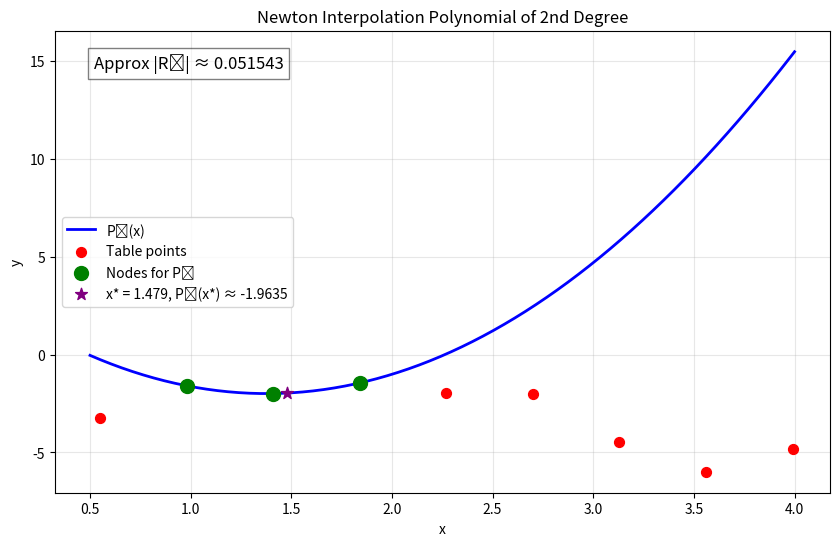
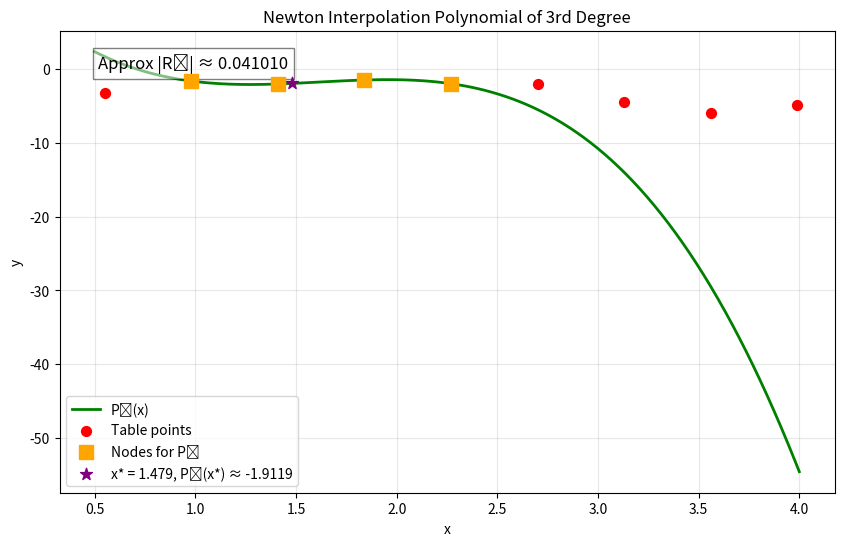

These figures' Python source, in order:
import matplotlib.pyplot as plt
import numpy as np

def draw(x_quad, y_quad, dd_quad, x_cub, y_cub, dd_cub, x_star, p2_star, p3_star, r2_approx, r3_approx):
    """
    Function for visualizing Newton interpolation results.
    Builds two plots: for P_2(x) and P_3(x), with table points,
    interpolation nodes, x*, and error estimation as text.
    """
    # Full table of points
    x_table = [0.55, 0.98, 1.41, 1.84, 2.27, 2.70, 3.13, 3.56, 3.99]
    y_table = [-3.2148, -1.5896, -1.9871, -1.4457, -1.9436, -2.0365, -4.4549, -5.9831, -4.8239]

    x_plot = np.linspace(0.5, 4.0, 200)

    # Compute polynomial values
    y_quad_plot = [newton_eval(x_quad, dd_quad, x, 2) for x in x_plot]
    y_cub_plot = [newton_eval(x_cub, dd_cub, x, 3) for x in x_plot]

    _, ax1 = plt.subplots(1, 1, figsize=(10, 6))
    
    ax1.plot(x_plot, y_quad_plot, 'b-', label='P₂(x)', linewidth=2)
    ax1.scatter(x_table, y_table, color='red', s=50, label='Table points', zorder=5)
    ax1.scatter(x_quad, y_quad, color='green', s=100, marker='o', label='Nodes for P₂', zorder=5)
    ax1.scatter(x_star, p2_star, color='purple', s=80, marker='*', label=f'x* = {x_star}, P₂(x*) ≈ {p2_star:.4f}', zorder=5)
    ax1.text(0.05, 0.95, f'Approx |R₂| ≈ {r2_approx:.6f}', transform=ax1.transAxes, fontsize=12, verticalalignment='top', bbox=dict(facecolor='white', alpha=0.5))
    ax1.set_xlabel('x')
    ax1.set_ylabel('y')
    ax1.set_title('Newton Interpolation Polynomial of 2nd Degree')
    ax1.legend()
    ax1.grid(True, alpha=0.3)

    plt.show()

    _, ax3 = plt.subplots(1, 1, figsize=(10, 6))
    
    ax3.plot(x_plot, y_cub_plot, 'g-', label='P₃(x)', linewidth=2)
    ax3.scatter(x_table, y_table, color='red', s=50, label='Table points', zorder=5)
    ax3.scatter(x_cub, y_cub, color='orange', s=100, marker='s', label='Nodes for P₃', zorder=5)
    ax3.scatter(x_star, p3_star, color='purple', s=80, marker='*', label=f'x* = {x_star}, P₃(x*) ≈ {p3_star:.4f}', zorder=5)
    ax3.text(0.05, 0.95, f'Approx |R₃| ≈ {r3_approx:.6f}', transform=ax3.transAxes, fontsize=12, verticalalignment='top', bbox=dict(facecolor='white', alpha=0.5))
    ax3.set_xlabel('x')
    ax3.set_ylabel('y')
    ax3.set_title('Newton Interpolation Polynomial of 3rd Degree')
    ax3.legend()
    ax3.grid(True, alpha=0.3)
    
    plt.show()

def divided_differences(x_vals, y_vals):
    """
    Computes the divided difference table.
    dd[k][j] = f[x_j, ..., x_{j+k}]
    """
    m = len(x_vals)
    dd = [[0.0] * m for _ in range(m)]
    for j in range(m):
        dd[0][j] = y_vals[j]
    for k in range(1, m):
        for j in range(m - k):
            dd[k][j] = (dd[k-1][j+1] - dd[k-1][j]) / (x_vals[j+k] - x_vals[j])
    return dd

def newton_eval(x_vals, dd, x, degree):
    """
    Evaluates Newton's polynomial of given degree at x.
    P(x) = dd[0][0] + dd[1][0]*(x - x0) + dd[2][0]*(x - x0)(x - x1) + ...
    """
    result = dd[0][0]
    prod = 1.0
    for k in range(1, degree + 1):
        prod *= (x - x_vals[k-1])
        result += dd[k][0] * prod
    return result

def main():
    x_all = [0.55, 0.98, 1.41, 1.84, 2.27, 2.70, 3.13, 3.56, 3.99]
    y_all = [-3.2148, -1.5896, -1.9871, -1.4457, -1.9436, -2.0365, -4.4549, -5.9831, -4.8239]

    x_star = 1.479
    x_check = 1.41  # y_check = -1.9871

    # For second degree (n=2, points i=1,2,3)
    x_quad = x_all[1:4]
    y_quad = y_all[1:4]
    dd_quad = divided_differences(x_quad, y_quad)
    p2_star = newton_eval(x_quad, dd_quad, x_star, 2)
    p2_check = newton_eval(x_quad, dd_quad, x_check, 2)

    # For third degree (n=3, points i=1,2,3,4)
    x_cub = x_all[1:5]
    y_cub = y_all[1:5]
    dd_cub = divided_differences(x_cub, y_cub)
    p3_star = newton_eval(x_cub, dd_cub, x_star, 3)
    p3_check = newton_eval(x_cub, dd_cub, x_check, 3)

    # For error estimates differently: using P_{n+1}(x*) - P_n(x*)
    r2_approx = abs(p3_star - p2_star)

    # For P4 (degree 4, points i=1 to 5)
    x_err = x_all[1:6]
    y_err = y_all[1:6]
    dd_err = divided_differences(x_err, y_err)
    p4_star = newton_eval(x_err, dd_err, x_star, 4)

    r3_approx = abs(p4_star - p3_star)

    print(f"Value of P_2(x*) = {p2_star}")
    print(f"Check: P_2(x_check) = {p2_check} (expected: -1.9871)")
    print(f"Approximate error |R_2(x*)| ≈ {r2_approx}\n")

    print(f"Value of P_3(x*) = {p3_star}")
    print(f"Check: P_3(x_check) = {p3_check} (expected: -1.9871)")
    print(f"Approximate error |R_3(x*)| ≈ {r3_approx}")

    draw(x_quad, y_quad, dd_quad, x_cub, y_cub, dd_cub, x_star, p2_star, p3_star, r2_approx, r3_approx)

if __name__ == "__main__":
    main()